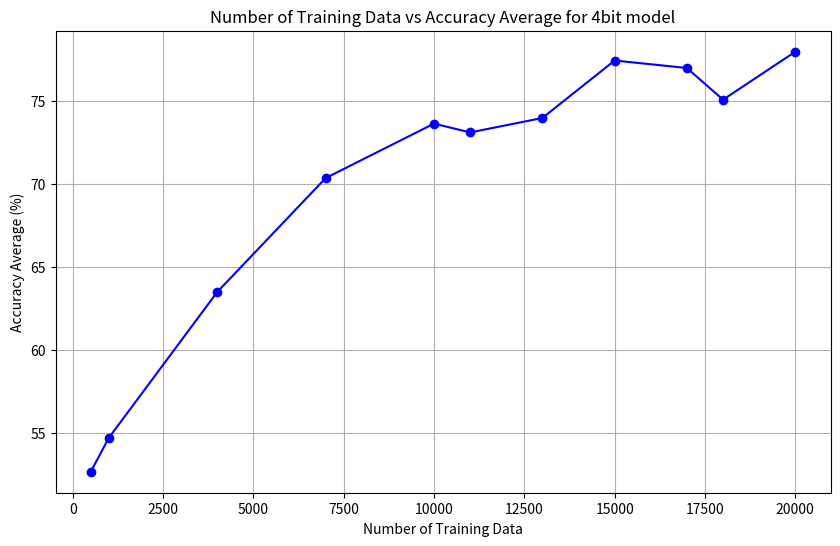

This figure's Python source:
import pandas as pd
import matplotlib.pyplot as plt

# Organizing the data
data_16bit = {
    "Model": ["4k FEN model", "4k FEN model", "5k FEN model", "10k FEN model", "10k FEN model", "11k FEN model"],
    "Num_of_train_data": [4000, 4000, 5000, 10000, 10000, 11000],
    "Test_case": [800, 1000, 1000, 1999, 1000, 1000],
    "Accuracy_average": [12.3, 11.3, 23.4, 31.2, 30.4, 38.97]
}

data_4bit = {
    "Model": ["4k FEN model", "7k FEN model", "10k FEN model", "11k FEN model", "20k FEN model", "17k FEN model" "22k FEN model", "23k FEN model","24k FEN model", "25k FEN model", "27k FEN model","30k FEN model"],
    "Num_of_train_data": [4000, 7000, 10000, 11000, 17000, 20000,22000, 23000, 24000, 25000, 27000, 30000],
    "Test_case": [1000, 1000, 1000, 1000, 1000,1000,1000, 1000, 1000,1000,1000],
    "Accuracy_average": [12.4, 30.65, 39.27, 50.67,61.55, 61.28, 64.20, 64.47, 68.78, 67.64, 66.12],
    # "Median": [0, 0.55, 38.46, 100],
    # "Invalid_move": [847, 496, 409, 300],
    # "Invalid_move_percentage": [84.7, 49.6, 40.9, 29.8],
    # "Wrong_format": [0, 0, 0, 2]
}

data_nl_4bit = {
    "Model": [ "500 model", "1k model", "4k model", "7k model", "10k model", "11k model", "13k model", "15k model", "17k model", "18k model", "20k model"],
    "Num_of_train_data": [500,1000,4000, 7000, 10000,11000,13000,15000, 17000, 18000, 20000],
    "Test_case": [1000, 1000, 1000, 1000, 1000,1000, 1000, 1000,1000,1000, 1000],
    "Accuracy_average": [52.67, 54.71, 63.49, 70.35, 73.63,73.10,73.97,77.43, 76.98, 75.07, 77.96],
    # "Median": [0, 0.55, 38.46, 100],
    # "Invalid_move": [847, 496, 409, 300],
    # "Invalid_move_percentage": [84.7, 49.6, 40.9, 29.8],
    # "Wrong_format": [0, 0, 0, 2]
}


def training_Data_vs_Accuracy_Average_graph():
    df = pd.DataFrame(data_nl_4bit)

    # Filtering data to include only rows with Test_case == 1000
    filtered_df = df[df["Test_case"] == 1000]

    # Plotting Num_of_train_data vs Accuracy_average for 1000 Test_case
    plt.figure(figsize=(10, 6))
    plt.plot(filtered_df["Num_of_train_data"], filtered_df["Accuracy_average"], marker='o', linestyle='-', color='b')
    plt.title('Number of Training Data vs Accuracy Average for 4bit model')
    plt.xlabel('Number of Training Data')
    plt.ylabel('Accuracy Average (%)')
    plt.grid(True)

    # Show the plot
    plt.show()

training_Data_vs_Accuracy_Average_graph()

def non_nl_vs_nl_model_graph():
    # Creating DataFrames for both datasets
    df_4bit = pd.DataFrame(data_4bit)
    df_nl_4bit = pd.DataFrame(data_nl_4bit)

    # Filtering data to include only rows with Test_case == 1000
    filtered_df_4bit = df_4bit[df_4bit["Test_case"] == 1000]
    filtered_df_nl_4bit = df_nl_4bit[df_nl_4bit["Test_case"] == 1000]

    # Plotting Num_of_train_data vs Accuracy_average for both datasets
    plt.figure(figsize=(10, 6))
    plt.plot(filtered_df_4bit["Num_of_train_data"], filtered_df_4bit["Accuracy_average"], marker='o', linestyle='-', color='b', label='fen_4bit model')
    plt.plot(filtered_df_nl_4bit["Num_of_train_data"], filtered_df_nl_4bit["Accuracy_average"], marker='o', linestyle='-', color='r', label='nl_4bit model')
    
    plt.title('Number of Training Data vs Accuracy Average')
    plt.xlabel('Number of Training Data')
    plt.ylabel('Accuracy Average (%)')
    plt.grid(True)
    plt.legend()

    # Show the plot
    plt.show()

#non_nl_vs_nl_model_graph()